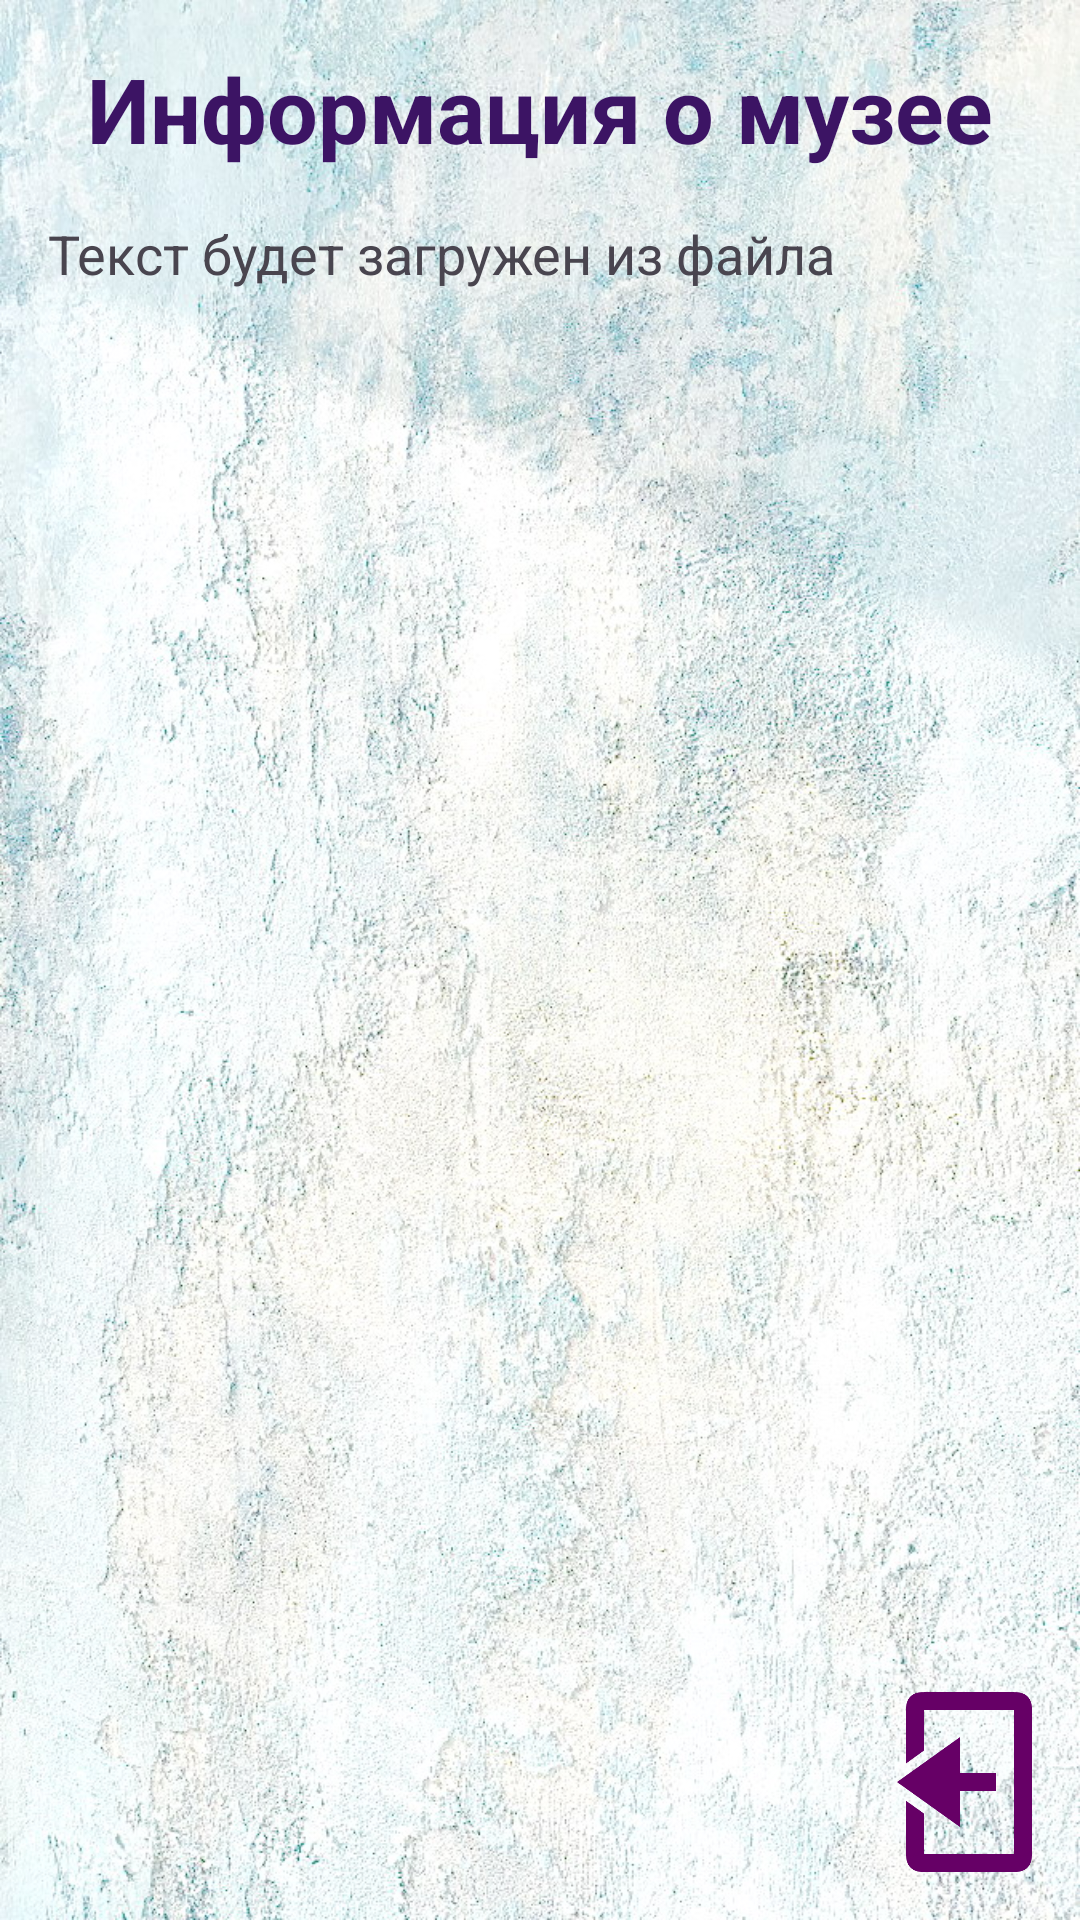

This screen was rendered from an Android layout file. Write that file and the resources it references.
<!-- AndroidManifest.xml: application theme Theme.Museumus106 -->
<!-- res/layout/activity_about.xml -->
<?xml version="1.0" encoding="utf-8"?>
<androidx.constraintlayout.widget.ConstraintLayout xmlns:android="http://schemas.android.com/apk/res/android"
    xmlns:app="http://schemas.android.com/apk/res-auto"
    xmlns:tools="http://schemas.android.com/tools"
    android:id="@+id/about"
    android:layout_width="match_parent"
    android:layout_height="match_parent"
    android:background="@drawable/bg4"
    tools:context=".AboutActivity">

    
    <TextView
        android:id="@+id/titleTextView"
        android:layout_width="wrap_content"
        android:layout_height="wrap_content"
        android:text="Информация о музее"
        android:textSize="30dp"
        android:textStyle="bold"
        android:textColor="#3C1464"
        app:layout_constraintTop_toTopOf="parent"
        app:layout_constraintStart_toStartOf="parent"
        app:layout_constraintEnd_toEndOf="parent"
        android:layout_marginTop="16dp"
        android:layout_marginBottom="16dp" />

    
    <ScrollView
        android:layout_width="0dp"
        android:layout_height="0dp"
        app:layout_constraintTop_toBottomOf="@id/titleTextView"
        app:layout_constraintBottom_toBottomOf="parent"
        app:layout_constraintStart_toStartOf="parent"
        app:layout_constraintEnd_toEndOf="parent"
        android:padding="16dp">

        <TextView
            android:id="@+id/contentTextView"
            android:layout_width="match_parent"
            android:layout_height="wrap_content"
            android:text="Текст будет загружен из файла"
            android:textSize="18sp" />
    </ScrollView>
    
    <ImageButton
        android:id="@+id/floatingButton"
        android:layout_width="45dp"
        android:layout_height="60dp"
        android:layout_margin="16dp"
        android:background="@drawable/back"
        android:onClick="onBackClick"
        app:layout_constraintBottom_toBottomOf="parent"
        app:layout_constraintEnd_toEndOf="parent" />

</androidx.constraintlayout.widget.ConstraintLayout>
<!-- resources referenced by this layout -->
<resources>
  <!-- drawable back: png bitmap (drawable, 3945 bytes) -->
  <!-- drawable bg4: jpg bitmap (drawable, 374256 bytes) -->
  <style name="Theme.Museumus106" parent="Base.Theme.Museumus106" />
  <style name="Base.Theme.Museumus106" parent="Theme.Material3.DayNight.NoActionBar">
          
          
      </style>
</resources>
